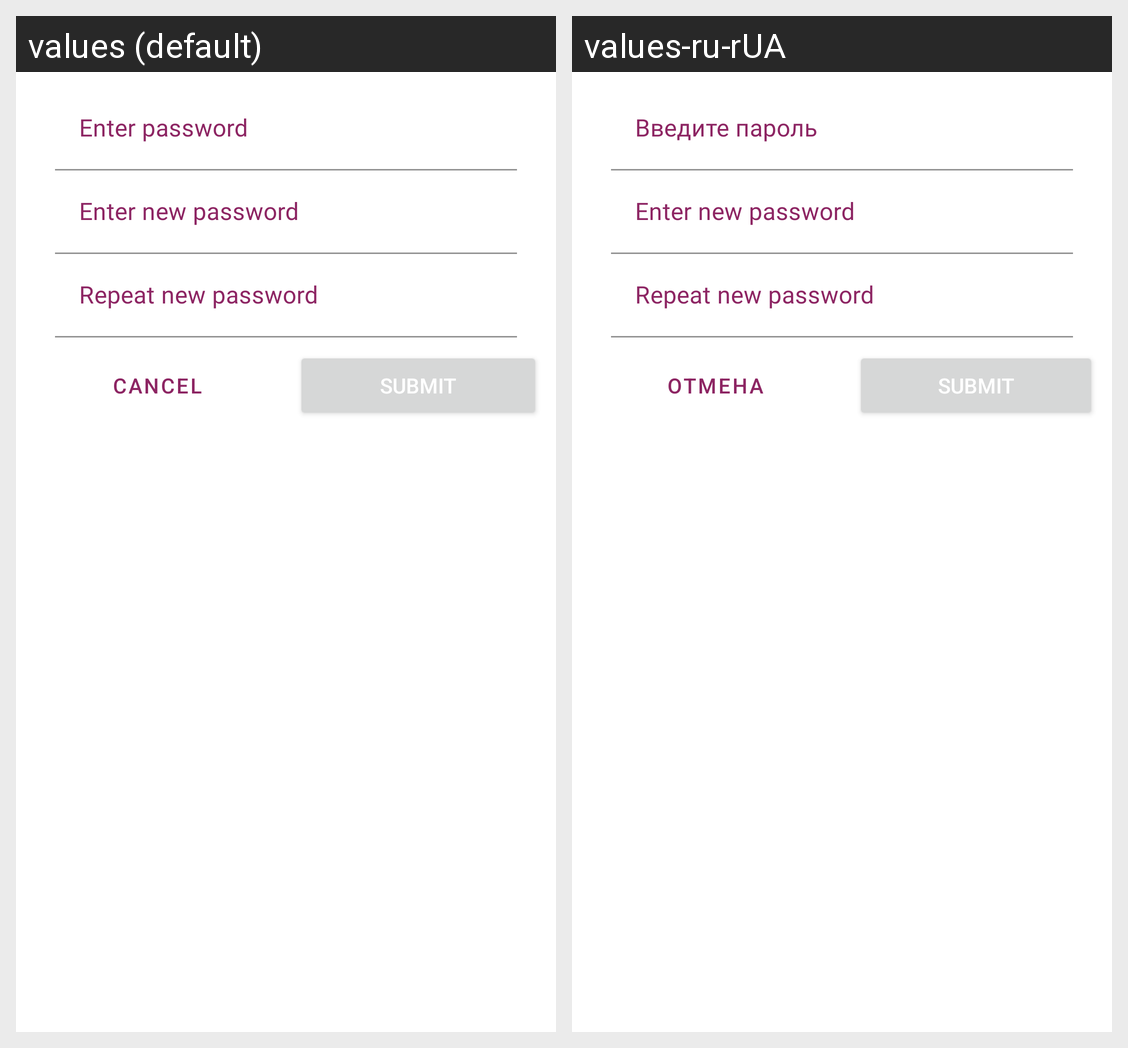

For this localized Android screen grid, give each drawn string resource with its value in every locale shown.
Android screen res/layout/dialog_change_password.xml rendered under 2 locales, left to right: values (default), values-ru-rUA. Device: Nexus 5 (rendered at 1080×1920; each locale shown at half size, 540×960, under a caption strip naming it); theme AppTheme.
Strings drawn on this screen, with the default value and each locale's value (text and hints the layout hard-codes, and strings that could not be matched under every locale, appear in the picture but are not listed):

enter_password
  values: Enter password
  values-ru-rUA: Введите пароль

enter_new_password
  values: Enter new password
  values-ru-rUA: Enter new password  [not translated; the default value is used]

repeat_new_password
  values: Repeat new password
  values-ru-rUA: Repeat new password  [not translated; the default value is used]

cancel
  values: cancel
  values-ru-rUA: Отмена

submit
  values: submit
  values-ru-rUA: submit  [not translated; the default value is used]
